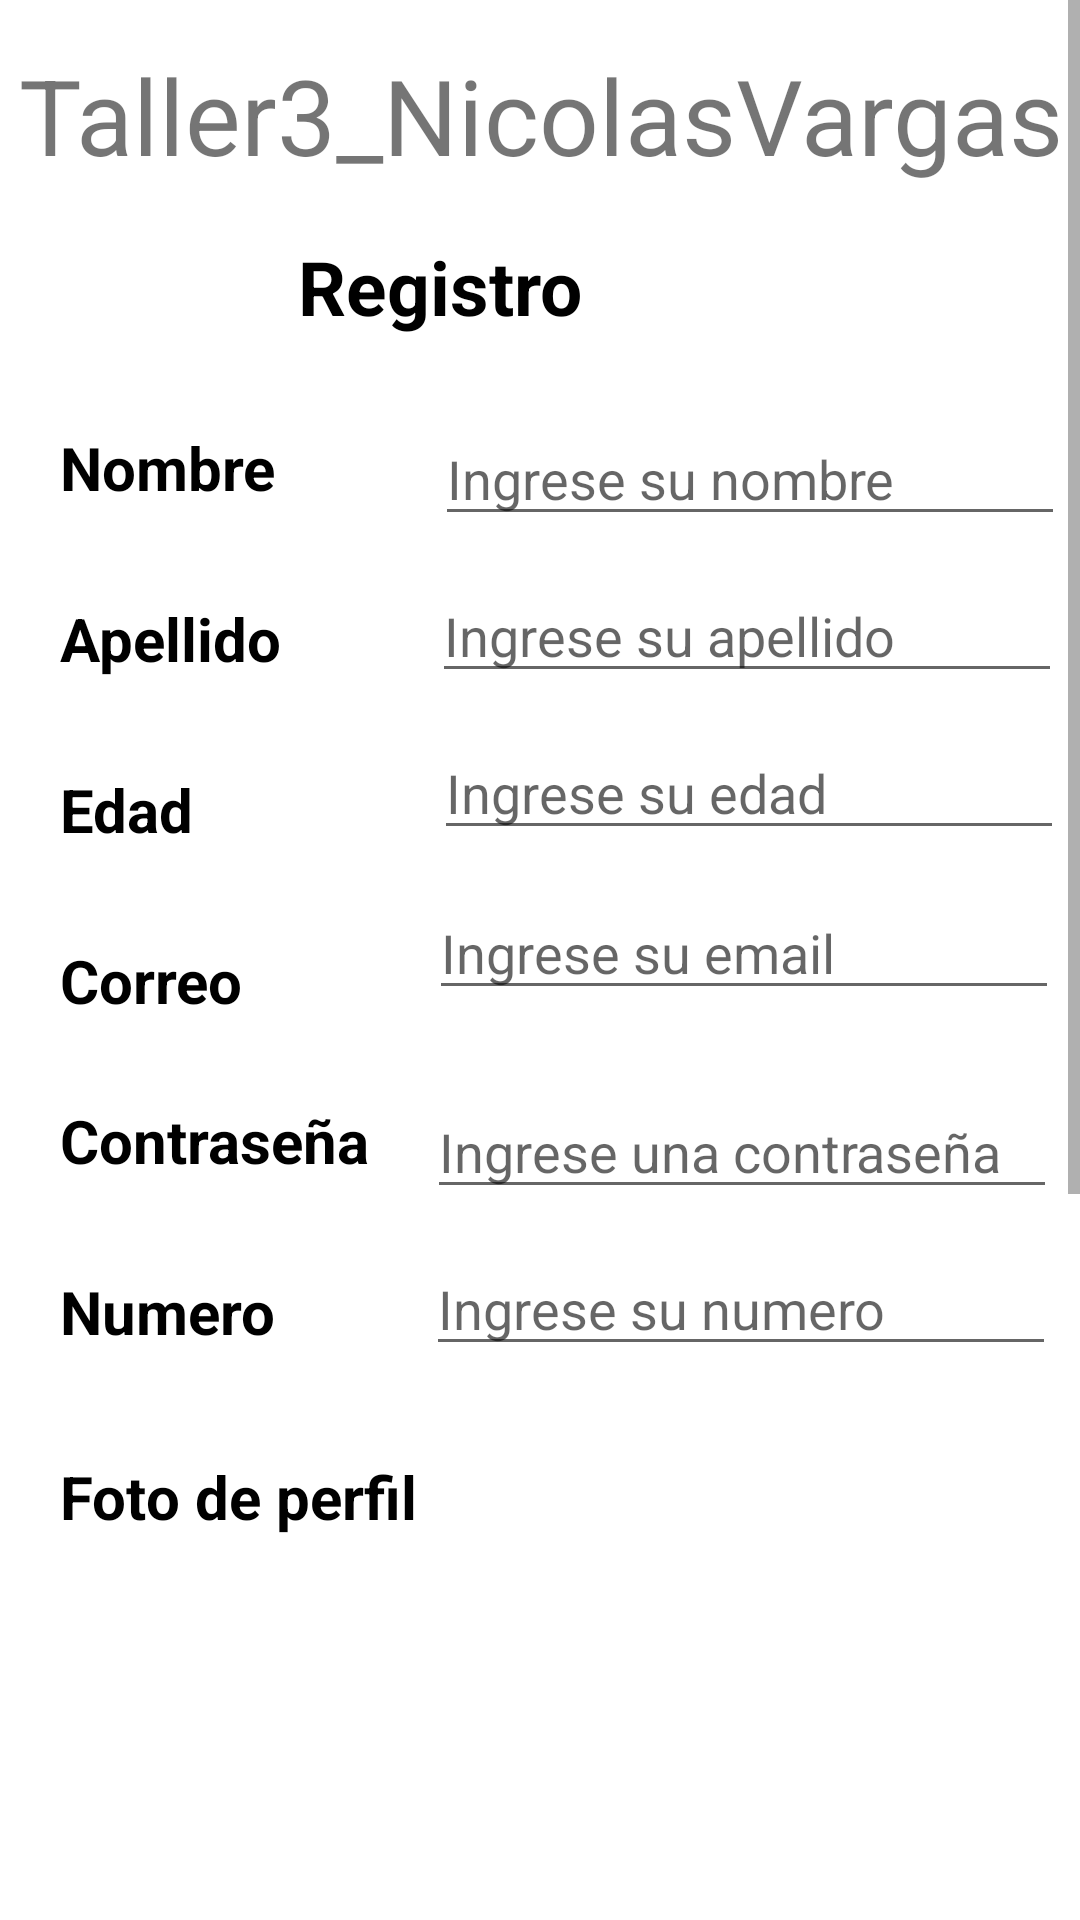

Reconstruct the res/layout file that produces this screen, plus the resources it refers to.
<!-- AndroidManifest.xml: application theme Theme.Taller3_NicolasVargas -->
<!-- res/layout/activity_registrar.xml -->
<?xml version="1.0" encoding="utf-8"?>
<LinearLayout xmlns:android="http://schemas.android.com/apk/res/android"
    xmlns:app="http://schemas.android.com/apk/res-auto"
    xmlns:tools="http://schemas.android.com/tools"
    android:layout_width="match_parent"
    android:layout_height="match_parent"
    android:orientation="vertical"
    tools:context=".RegistrarActivity">
    <ScrollView
        android:layout_width="match_parent"
        android:layout_height="match_parent">


        <RelativeLayout
            android:layout_width="match_parent"
            android:layout_height="match_parent">

            <TextView
                android:id="@+id/marca"
                android:layout_width="wrap_content"
                android:layout_height="wrap_content"
                android:layout_centerHorizontal="true"
                android:layout_marginTop="15dp"
                android:gravity="center"
                android:text="@string/app_name"
                android:textSize="35sp" />

            <TextView
                android:id="@+id/registro"
                android:layout_width="wrap_content"
                android:layout_height="wrap_content"
                android:layout_below="@id/marca"
                android:layout_alignParentEnd="true"
                android:layout_centerHorizontal="true"
                android:layout_marginTop="17dp"
                android:layout_marginEnd="166dp"
                android:text="Registro"
                android:textColor="@color/black"
                android:textSize="25sp"
                android:textStyle="bold"/>

            <TextView
                android:id="@+id/laNombre"
                android:layout_width="wrap_content"
                android:layout_height="wrap_content"
                android:layout_below="@id/registro"
                android:layout_marginStart="20dp"
                android:layout_marginTop="30dp"
                android:text="Nombre"
                android:textColor="@color/black"
                android:textSize="20sp"
                android:textStyle="bold" />

            <TextView
                android:id="@+id/laNickname"
                android:layout_width="wrap_content"
                android:layout_height="wrap_content"
                android:layout_below="@id/laNombre"
                android:layout_marginStart="20dp"
                android:layout_marginTop="30dp"
                android:text="Apellido"
                android:textColor="@color/black"
                android:textSize="20sp"
                android:textStyle="bold" />

            <TextView
                android:id="@+id/laEdad"
                android:layout_width="wrap_content"
                android:layout_height="wrap_content"
                android:layout_below="@id/laNickname"
                android:layout_marginStart="20dp"
                android:layout_marginTop="30dp"
                android:text="Edad"
                android:textColor="@color/black"
                android:textSize="20sp"
                android:textStyle="bold" />

            <TextView
                android:id="@+id/laCorreo"
                android:layout_width="wrap_content"
                android:layout_height="wrap_content"
                android:layout_below="@id/laEdad"
                android:layout_marginStart="20dp"
                android:layout_marginTop="30dp"
                android:text="Correo"
                android:textColor="@color/black"
                android:textSize="20sp"
                android:textStyle="bold" />

            <TextView
                android:id="@+id/laContra"
                android:layout_width="wrap_content"
                android:layout_height="wrap_content"
                android:layout_below="@id/email"
                android:layout_marginStart="20dp"
                android:layout_marginTop="30dp"
                android:text="@string/contrase_a"
                android:textColor="@color/black"
                android:textSize="20sp"
                android:textStyle="bold" />

            <TextView
                android:id="@+id/laNumero"
                android:layout_width="wrap_content"
                android:layout_height="wrap_content"
                android:layout_below="@id/laContra"
                android:layout_marginStart="20dp"
                android:layout_marginTop="30dp"
                android:text="Numero"
                android:textColor="@color/black"
                android:textSize="20sp"
                android:textStyle="bold" />

            <EditText
                android:id="@+id/editNombre"
                android:layout_width="wrap_content"
                android:layout_height="wrap_content"
                android:layout_below="@id/registro"
                android:layout_marginStart="53dp"
                android:layout_marginTop="25dp"
                android:layout_toEndOf="@id/laNombre"
                android:ems="10"
                android:hint="Ingrese su nombre"
                android:inputType="textPersonName" />

            <EditText
                android:id="@+id/editPassword"
                android:layout_width="wrap_content"
                android:layout_height="wrap_content"
                android:layout_below="@id/email"
                android:layout_marginStart="19dp"
                android:layout_marginTop="25dp"
                android:layout_toEndOf="@id/laContra"
                android:ems="10"
                android:inputType="textPassword"
                android:hint="Ingrese una contraseña"/>

            <EditText
                android:id="@+id/editEdad"
                android:layout_width="wrap_content"
                android:layout_height="wrap_content"
                android:layout_below="@id/editApellido"
                android:layout_marginStart="80dp"
                android:layout_marginTop="11dp"
                android:layout_toEndOf="@id/laEdad"
                android:ems="10"
                android:hint="Ingrese su edad"
                android:inputType="number" />

            <EditText
                android:id="@+id/email"
                android:layout_width="wrap_content"
                android:layout_height="wrap_content"
                android:layout_below="@id/editEdad"
                android:layout_marginStart="62dp"
                android:layout_marginTop="12dp"
                android:layout_toEndOf="@id/laCorreo"
                android:ems="10"
                android:hint="Ingrese su email"
                android:inputType="textEmailAddress" />

            <EditText
                android:id="@+id/editApellido"
                android:layout_width="wrap_content"
                android:layout_height="wrap_content"
                android:layout_below="@id/editNombre"
                android:layout_marginStart="50dp"
                android:layout_marginTop="11dp"
                android:layout_toEndOf="@id/laNickname"
                android:ems="10"
                android:hint="Ingrese su apellido"
                android:inputType="textPersonName" />

            <EditText
                android:id="@+id/editNumero"
                android:layout_width="wrap_content"
                android:layout_height="wrap_content"
                android:layout_below="@id/editPassword"
                android:layout_marginStart="50dp"
                android:layout_marginTop="11dp"
                android:layout_toEndOf="@id/laNumero"
                android:ems="10"
                android:inputType="number"
                android:hint="Ingrese su numero"/>


            <Button
                android:id="@+id/next"
                android:layout_width="200dp"
                android:layout_height="wrap_content"
                android:layout_below="@id/buscarIma"
                android:layout_centerHorizontal="true"
                android:layout_marginTop="43dp"
                android:text="Siguiente"
                android:textColor="@color/white"
                android:textSize="18sp" />

            <Button
                android:id="@+id/back"
                android:layout_width="wrap_content"
                android:layout_height="wrap_content"
                android:layout_below="@id/next"
                android:layout_centerHorizontal="true"
                android:layout_marginTop="26dp"
                android:text="@string/cancelar"
                android:textColor="@color/white"
                android:textSize="18sp" />

            <TextView
                android:id="@+id/FotoP"
                android:layout_width="wrap_content"
                android:layout_height="wrap_content"
                android:layout_below="@id/editNumero"
                android:layout_marginStart="20dp"
                android:layout_marginTop="30dp"
                android:text="Foto de perfil"
                android:textColor="@color/black"
                android:textSize="20sp"
                android:textStyle="bold" />


            <ImageView
                android:id="@+id/imageP"
                android:layout_width="250dp"
                android:layout_height="250dp"
                android:layout_below="@id/FotoP"
                android:layout_centerHorizontal="true"
                android:layout_marginStart="150dp"
                android:layout_marginTop="30dp"
                android:scaleType="fitCenter"
                />

            <Button
                android:id="@+id/buscarIma"
                android:layout_width="wrap_content"
                android:layout_height="wrap_content"
                android:layout_below="@id/imageP"
                android:layout_centerHorizontal="true"
                android:layout_marginTop="24dp"
                android:text="Seleccionar imagen"
                android:textColor="@color/white" />

        </RelativeLayout>
    </ScrollView>

</LinearLayout>
<!-- resources referenced by this layout -->
<resources>
  <string name="app_name">Taller3_NicolasVargas</string>
  <string name="cancelar">Cancelar</string>
  <string name="contrase_a">Contraseña</string>
  <style name="Theme.Taller3_NicolasVargas" parent="Theme.MaterialComponents.DayNight.DarkActionBar">
          
          <item name="colorPrimary">@color/purple_500</item>
          <item name="colorPrimaryVariant">@color/purple_700</item>
          <item name="colorOnPrimary">@color/white</item>
          
          <item name="colorSecondary">@color/teal_200</item>
          <item name="colorSecondaryVariant">@color/teal_700</item>
          <item name="colorOnSecondary">@color/black</item>
          
          <item name="android:statusBarColor" tools:targetApi="l">?attr/colorPrimaryVariant</item>
          
      </style>
  <!-- not gathered from this repository: default colours our renderer supplied (Android Studio template values) -->
  <color name="purple_500">#FF6200EE</color>
  <color name="purple_700">#FF3700B3</color>
  <color name="teal_200">#FF03DAC5</color>
  <color name="teal_700">#FF018786</color>
  <color name="black">#FF000000</color>
  <color name="white">#FFFFFFFF</color>
</resources>
